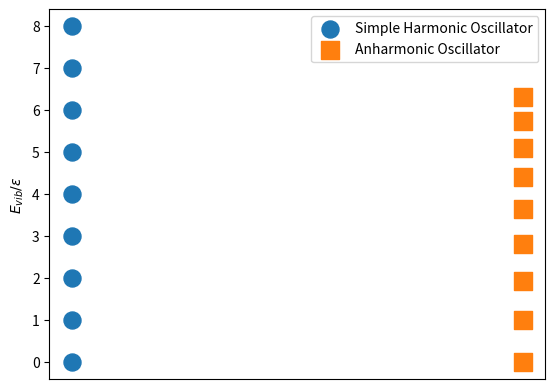

Here is the Python script that generated this plot: (Note: this script raises an exception after producing the figure.)
import numpy as np
import matplotlib.pyplot as plt
import scipy.constants

k = scipy.constants.k
e = scipy.constants.e
k_eV = k/e

T_arr = np.arange(1, 10000, 2)

def E_vib_energy(n):

    return ((1.03*n) - (0.03 * (n**2))) * 0.53 # eV

def get_z(E_list, T):
    """ Note that E must be given in eV here"""
    z = 0
    for E in E_list:
        z = z + np.exp(-E/(k_eV*T))

    return z

def get_U_arr(N, Z1_arr, T_arr):
    """Note that T is in kelvin and k is in eV, so U outputs in eV"""
    U_arr = []
    lnZ1_arr = np.log(Z1_arr)
    for i, (T, lnZ1), in enumerate(zip(T_arr, lnZ1_arr)):

        if i > 0 and i < len(T_arr) - 1:
            U = N * k_eV * (T**2) * ((lnZ1_arr[i+1] - lnZ1_arr[i-1]) / (T_arr[i+1] - T_arr[i-1]))
            U_arr.append(U)

    return U_arr

def get_Cv_arr(U_arr, T_arr):
    """ Must input temp in kelvin and thermal energy in electron volts"""
    Cv_arr = []  # eV/K
    for i, (T, U), in enumerate(zip(T_arr, U_arr)):

        if i > 0 and i < len(T_arr) - 1:
            C_v = (U_arr[i+1] - U_arr[i-1]) / (T_arr[i+1] - T_arr[i-1])
            Cv_arr.append(C_v)

    return Cv_arr

def get_Z_rot_arr(j_arr, T_arr):

    """The length of T_arr is the length of the output. j_arr determines what indices you are summing over within each
    individual Z_rot value"""
    Z_rot_arr = []
    for T in T_arr:
        z_rot = 0
        for j in j_arr:
            z_rot = z_rot + (2*j + 1) * np.exp((-j*0.0076*(j+1)) / (k_eV * T))

        Z_rot_arr.append(z_rot)

    return Z_rot_arr

plt.figure(1)

E_vib_arr = np.array([(E_vib_energy(n) / 0.53) for n in range(9)]) # eV per epsilon
E_sho_arr = np.linspace(0, 8, 9) # eV per epsilon
x_1 = np.array([1 for x in range(9)])
x_2 = np.array([2 for a in range(9)])

plt.scatter(x_1, E_sho_arr, s=150, label="Simple Harmonic Oscillator")
plt.scatter(x_2, E_vib_arr, s=150, label="Anharmonic Oscillator", marker='s')
plt.ylabel(r'$E_{vib} / \epsilon$')
plt.xticks([])
plt.legend()
plt.savefig('Plots/Project 2/Q2')

plt.figure(2)
# T_arr = np.linspace(0, 5100, 50) # K
T_arr[0] = 1 # K

E_vib_arr = [E_vib_energy(n) for n in range(11)]  # eV

z_arr = [get_z(E_vib_arr, T) for T in T_arr] # unitless

plt.plot(T_arr, z_arr, label = r"$ln(z_{vib})$")
plt.xlabel("T [K]")
plt.ylabel(r"$Z_{vib}$")
# plt.savefig('Plots/Project 2/Z_vib_vs_T')

plt.figure(3)
lnz_arr = [np.log(z) for z in z_arr] # unitless
plt.plot(T_arr, lnz_arr, label=r"$ln(z_{vib}$")
plt.xlabel("T [K]")
plt.ylabel(r"$ln(Z_{vib})$")
# plt.savefig('Plots/Project 2/lnz_vib_vs_T')

plt.figure(4)
N = 100
U_arr = get_U_arr(N, z_arr, T_arr) # eV
T_arr = T_arr[1:-1] # K
UperN_arr = [U/N for U in U_arr] # eV
plt.plot(T_arr, UperN_arr, label=r"$U/N$")
plt.xlabel("T [K]")
plt.ylabel(r"$U_{vib}/N$ [eV]")
# plt.savefig('Plots/Project 2/U_vib_perN_vs_T')

plt.figure(5)
Cv_arr = get_Cv_arr(U_arr, T_arr) # eV/K

Cv_vib_perNk = [Cv / (N * k_eV) for Cv in Cv_arr] # unitless
T_arr = T_arr[1:-1] # K
plt.plot(T_arr, Cv_vib_perNk, label=r"$C/Nk$")
plt.xlabel("T [K]")
plt.ylabel(r"$C_{vib}/Nk$")
# plt.savefig('Plots/Project 2/C_vib_perNk_vs_T')

# T_arr = np.concatenate((T_arr1, T_arr2))
#
plt.figure(6)
# # T_arr = np.linspace(0, 504, 253)  # K
# # T_arr[0] = 0.01  # K
#
# j_arr = np.linspace(0, 10, 11)
# z_rot_arr = get_Z_rot_arr(j_arr, T_arr) # unitless
# plt.plot(T_arr, z_rot_arr, label=r"$z_{rot}$")
# plt.xlabel("T [K]")
# plt.ylabel(r"$Z_{rot}$")
# # plt.savefig('Plots/Project 2/z_rot_vs_T_WRONG')
#
# plt.figure(7)
# U_arr = get_U_arr(N, z_rot_arr, T_arr)
# UrotPerN = [U/N for U in U_arr]
# T_arr = T_arr[1:-1]
# plt.plot(T_arr, UrotPerN, label=r"$U_{rot}/N$")
# plt.xlabel("T [K]")
# plt.ylabel(r"$U_{rot}/N$ [eV]")
# # plt.savefig('Plots/Project 2/U_rot_PerN_vs_T_WRONG')
#
# plt.figure(8)
# Cv_arr = get_Cv_arr(U_arr, T_arr)
# CvperNk = [Cv / (N * k_eV) for Cv in Cv_arr]
# T_arr = T_arr[1:-1]
# plt.plot(T_arr, CvperNk, label=r"$C/Nk$")
# plt.xlabel("T [K]")
# plt.ylabel(r"$C_{rot}/Nk$")
# # plt.savefig('Plots/Project 2/C_rot_perNk_vs_T_WRONG')
#
# plt.figure(9)

T_arr = np.arange(1, 10000, 2)
# T_arr = np.linspace(0, 504, 253)
# T_arr = T_arr[8:]

j_ortho = np.linspace(1, 101, 51) # only odd indices
j_para = np.linspace(0, 100, 51) # only even indices

z_ortho_arr = get_Z_rot_arr(j_ortho, T_arr)
z_para_arr = get_Z_rot_arr(j_para, T_arr)

plt.plot(T_arr, z_ortho_arr, label=r"$Z_{ortho}$")
plt.plot(T_arr, z_para_arr, label=r"$Z_{para}$")
plt.xlabel("T [K]")
plt.ylabel(r"$Z_{rot}$")
plt.legend()
plt.savefig('Plots/Project 2/Z_ortho_and_Z_para_vs_T')

plt.figure(10)
U_ortho = get_U_arr(N, z_ortho_arr, T_arr)
U_ortho_perN = np.array([U/N for U in U_ortho])

U_para = get_U_arr(N, z_para_arr, T_arr)
U_para_perN = np.array([U/N for U in U_para])

U_net_perN = U_ortho_perN + U_para_perN

T_arr = T_arr[1:-1]
plt.plot(T_arr, U_ortho_perN, label=r"$U_{ortho}$")
plt.plot(T_arr, U_para_perN, label=r"$U_{para}$")
plt.plot(T_arr, U_net_perN, label=r"$U_{net}$")
plt.xlabel("T [K]")
plt.ylabel(r"$U_{rot}/N$ [eV]")
plt.legend()
# plt.savefig('Plots/Project 2/U_ortho_and_U_para_vs_T')

plt.figure(11)
Cv_ortho = get_Cv_arr(U_ortho, T_arr)
Cv_ortho_perNk = np.array([Cv / (N * k_eV) for Cv in Cv_ortho])

Cv_para = get_Cv_arr(U_para, T_arr)
Cv_para_perNk = np.array([Cv / (N * k_eV) for Cv in Cv_para])

for n, C in enumerate(Cv_ortho_perNk):
    if C < 0:
        Cv_ortho_perNk[n] = 0

Cv_net_perNk = 0.75*Cv_ortho_perNk + 0.25*Cv_para_perNk

T_arr = T_arr[1:-1]
plt.plot(T_arr, Cv_ortho_perNk, label=r"$C_{ortho}/Nk$")
plt.plot(T_arr, Cv_para_perNk, label=r"$C_{para}/Nk$")
plt.plot(T_arr, Cv_net_perNk, label=r"$C_{net}/Nk$")

plt.xlabel("T [K]")
plt.ylabel(r"$C_{rot}/Nk$")
plt.legend()
# plt.savefig('Plots/Project 2/Cv_ortho_and_Cv_para_vs_T')

plt.figure(12)

c_v_net = 3/2 + Cv_net_perNk + Cv_vib_perNk

plt.plot(T_arr, c_v_net, label=r"$C_{vib}/Nk$")
plt.xscale('log')
plt.xlabel('T [K]')
plt.ylabel(r"$C_v/Nk$")
plt.savefig('Plots/Project 2/C_net_log')
plt.show()




